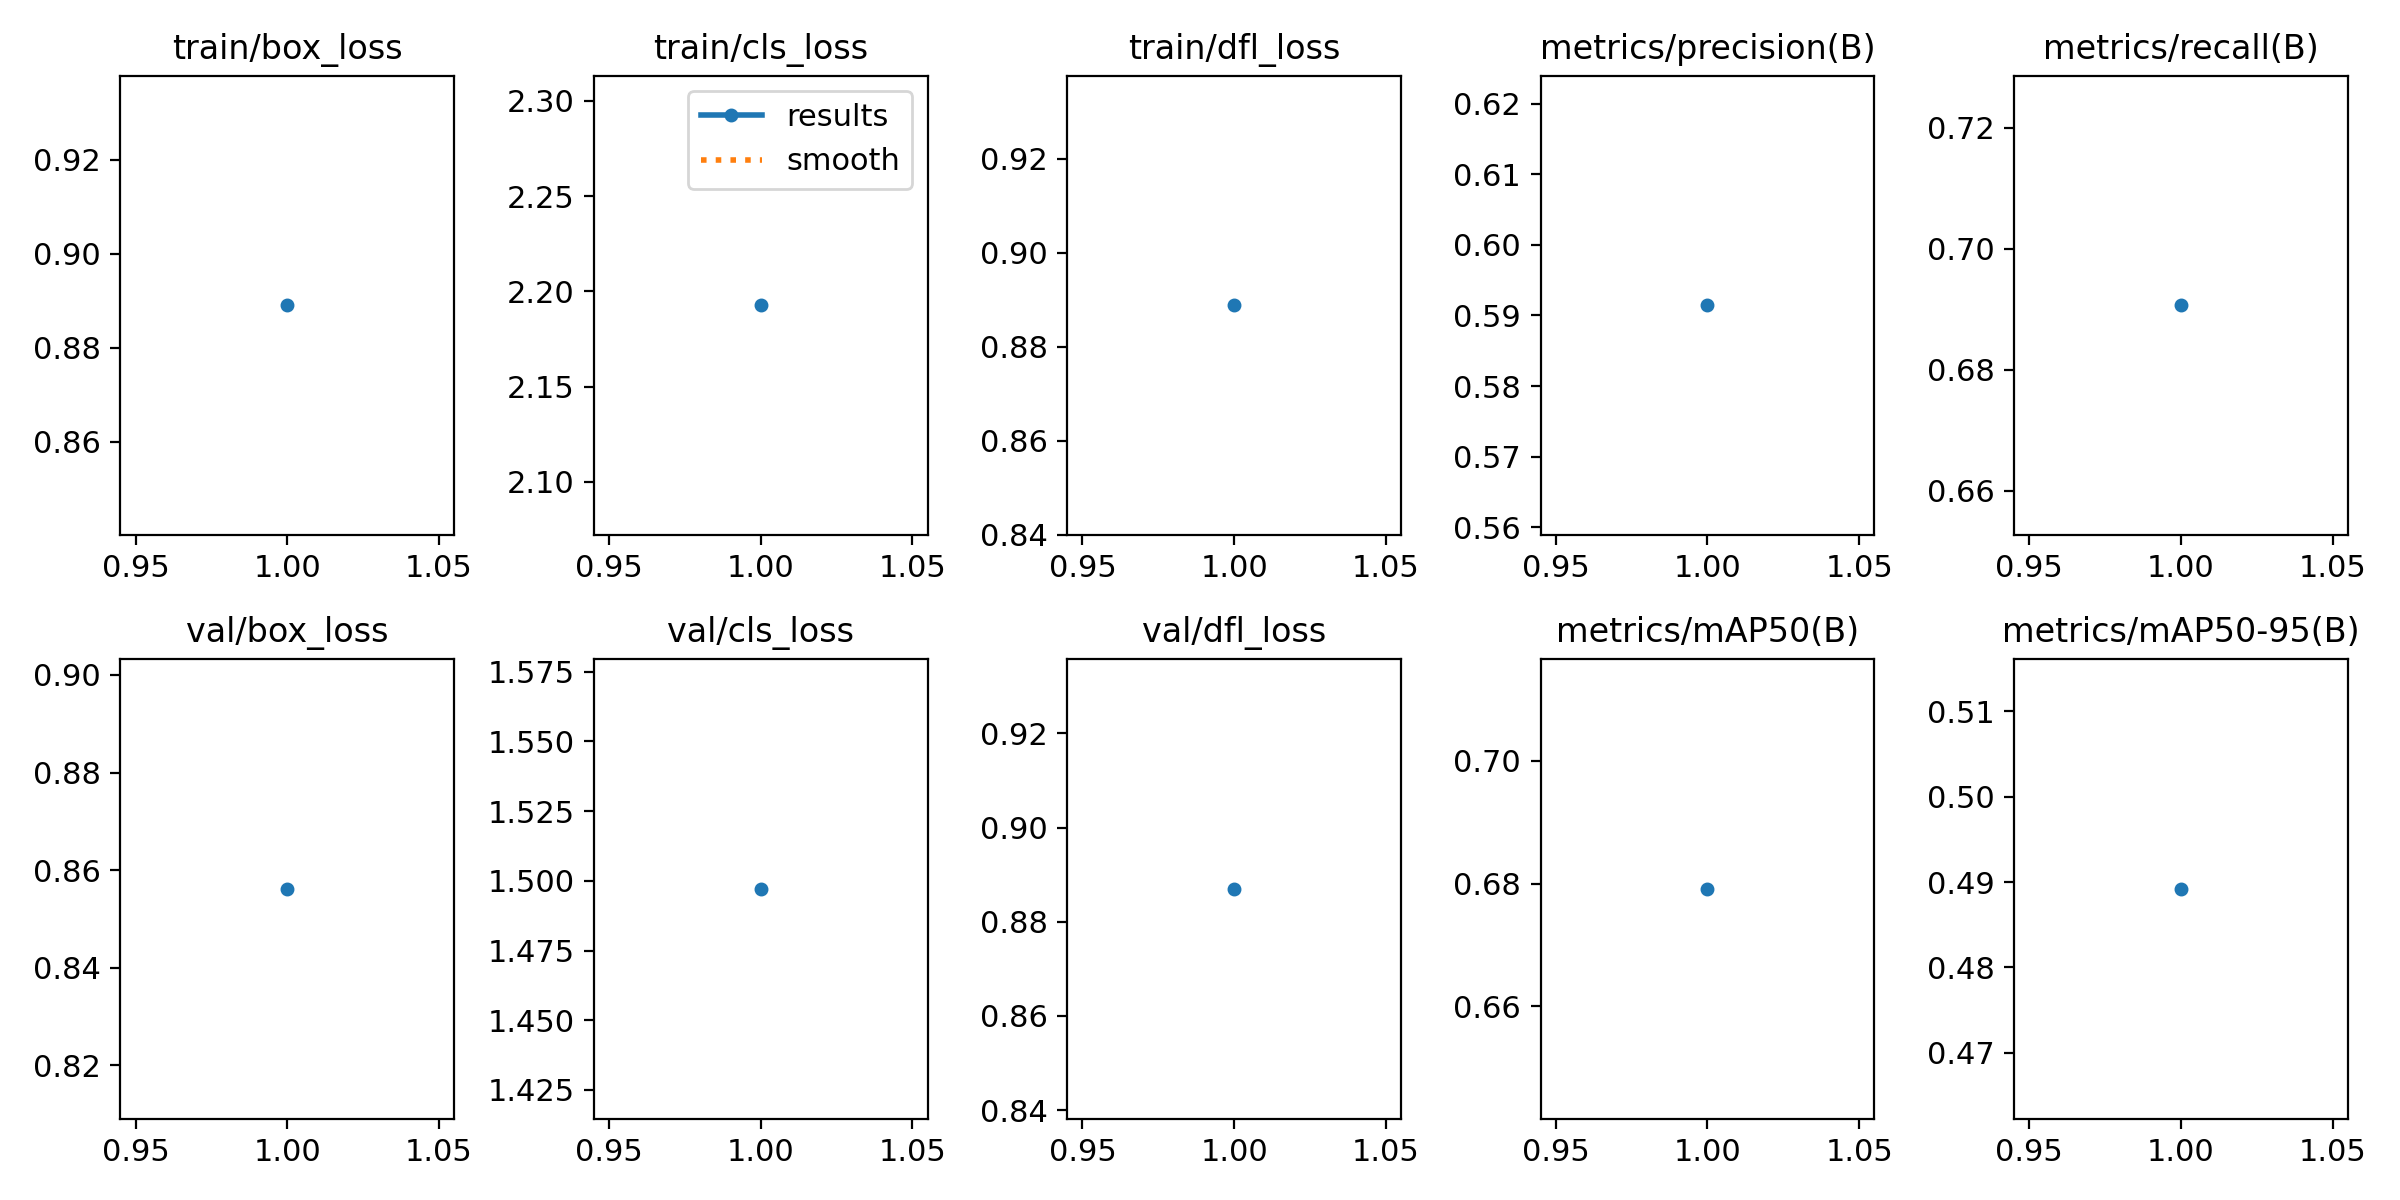

The table this chart was drawn from, first rows:
epoch, time, train/box_loss, train/cls_loss, train/dfl_loss, metrics/precision(B), metrics/recall(B), metrics/mAP50(B), metrics/mAP50-95(B), val/box_loss, val/cls_loss, val/dfl_loss, lr/pg0, lr/pg1, lr/pg2
1, 33.56, 0.889, 2.193, 0.8888, 0.5914, 0.6907, 0.6791, 0.4892, 0.8561, 1.497, 0.887, 0.0005516, 0.0005516, 0.0005516
